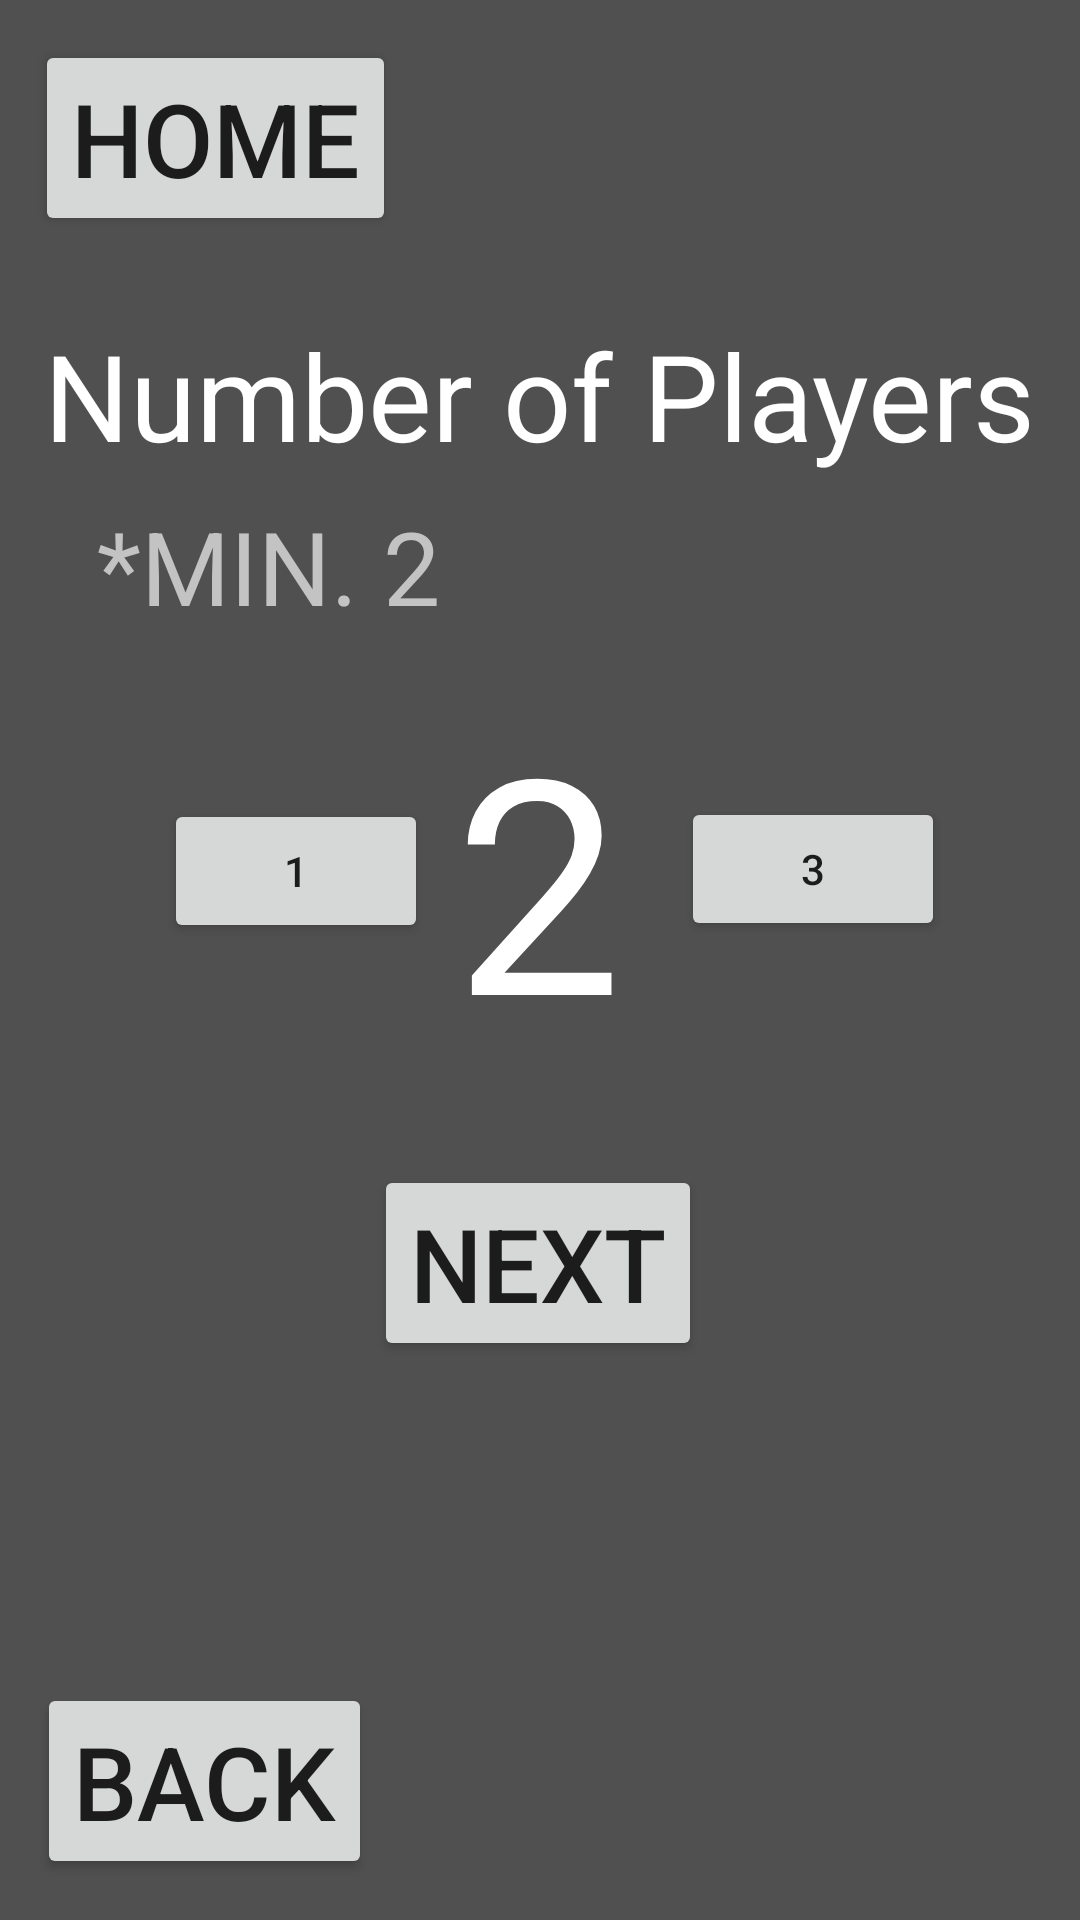

Reconstruct the res/layout file that produces this screen, plus the resources it refers to.
<!-- AndroidManifest.xml: application theme Theme.OneQuizToRuleThemAllLOTREdition -->
<!-- res/layout/activity_nplayers.xml -->
<?xml version="1.0" encoding="utf-8"?>
<androidx.constraintlayout.widget.ConstraintLayout xmlns:android="http://schemas.android.com/apk/res/android"
    xmlns:app="http://schemas.android.com/apk/res-auto"
    xmlns:tools="http://schemas.android.com/tools"
    android:id="@+id/main"
    android:layout_width="match_parent"
    android:layout_height="match_parent"
    android:background="#505050"
    tools:context=".views.NPlayersActivity">

    <Button
        android:id="@+id/homeNPlayersButton"
        android:layout_width="wrap_content"
        android:layout_height="wrap_content"
        android:text="HOME"
        android:textSize="34sp"
        app:layout_constraintBottom_toBottomOf="parent"
        app:layout_constraintEnd_toEndOf="parent"
        app:layout_constraintHorizontal_bias="0.049"
        app:layout_constraintStart_toStartOf="parent"
        app:layout_constraintTop_toTopOf="parent"
        app:layout_constraintVertical_bias="0.023" />

    <Button
        android:id="@+id/backNPlayersButton"
        android:layout_width="wrap_content"
        android:layout_height="wrap_content"
        android:text="BACK"
        android:textSize="34sp"
        app:layout_constraintBottom_toBottomOf="parent"
        app:layout_constraintEnd_toEndOf="parent"
        app:layout_constraintHorizontal_bias="0.049"
        app:layout_constraintStart_toStartOf="parent"
        app:layout_constraintTop_toTopOf="parent"
        app:layout_constraintVertical_bias="0.976" />

    <Button
        android:id="@+id/nextNPlayersButton"
        android:layout_width="wrap_content"
        android:layout_height="wrap_content"
        android:text="NEXT"
        android:textSize="34sp"
        app:layout_constraintBottom_toBottomOf="parent"
        app:layout_constraintEnd_toEndOf="parent"
        app:layout_constraintHorizontal_bias="0.498"
        app:layout_constraintStart_toStartOf="parent"
        app:layout_constraintTop_toTopOf="parent"
        app:layout_constraintVertical_bias="0.676" />

    <Button
        android:id="@+id/lessNPlayersButton"
        android:layout_width="wrap_content"
        android:layout_height="wrap_content"
        android:text="1"
        app:layout_constraintBottom_toBottomOf="parent"
        app:layout_constraintEnd_toEndOf="parent"
        app:layout_constraintHorizontal_bias="0.201"
        app:layout_constraintStart_toStartOf="parent"
        app:layout_constraintTop_toTopOf="parent"
        app:layout_constraintVertical_bias="0.45" />

    <Button
        android:id="@+id/moreNPlayersButton"
        android:layout_width="wrap_content"
        android:layout_height="wrap_content"
        android:text="3"
        app:layout_constraintBottom_toBottomOf="parent"
        app:layout_constraintEnd_toEndOf="parent"
        app:layout_constraintHorizontal_bias="0.835"
        app:layout_constraintStart_toStartOf="parent"
        app:layout_constraintTop_toTopOf="parent"
        app:layout_constraintVertical_bias="0.449" />

    <TextView
        android:id="@+id/nPlayersText"
        android:layout_width="wrap_content"
        android:layout_height="wrap_content"
        android:text="2"
        android:textColor="#FFFFFF"
        android:textSize="100sp"
        app:layout_constraintBottom_toBottomOf="parent"
        app:layout_constraintEnd_toEndOf="parent"
        app:layout_constraintHorizontal_bias="0.498"
        app:layout_constraintStart_toStartOf="parent"
        app:layout_constraintTop_toTopOf="parent"
        app:layout_constraintVertical_bias="0.446" />

    <TextView
        android:id="@+id/nPlayersTextEnunciate"
        android:layout_width="wrap_content"
        android:layout_height="wrap_content"
        android:text="Number of Players"
        android:textColor="#FFFFFF"
        android:textSize="40sp"
        app:layout_constraintBottom_toBottomOf="parent"
        app:layout_constraintEnd_toEndOf="parent"
        app:layout_constraintStart_toStartOf="parent"
        app:layout_constraintTop_toTopOf="parent"
        app:layout_constraintVertical_bias="0.179" />

    <TextView
        android:id="@+id/minPlayersText"
        android:layout_width="wrap_content"
        android:layout_height="wrap_content"
        android:text="*MIN. 2"
        android:textColor="#C3C3C3"
        android:textSize="34sp"
        app:layout_constraintBottom_toBottomOf="parent"
        app:layout_constraintEnd_toEndOf="parent"
        app:layout_constraintHorizontal_bias="0.131"
        app:layout_constraintStart_toStartOf="parent"
        app:layout_constraintTop_toTopOf="parent"
        app:layout_constraintVertical_bias="0.279" />
</androidx.constraintlayout.widget.ConstraintLayout>
<!-- resources referenced by this layout -->
<resources>
  <style name="Theme.OneQuizToRuleThemAllLOTREdition" parent="Theme.MaterialComponents.DayNight.DarkActionBar">
          
          <item name="colorPrimary">@color/purple_500</item>
          <item name="colorPrimaryVariant">@color/purple_700</item>
          <item name="colorOnPrimary">@color/white</item>
          
          <item name="colorSecondary">@color/teal_200</item>
          <item name="colorSecondaryVariant">@color/teal_700</item>
          <item name="colorOnSecondary">@color/black</item>
          
          <item name="android:statusBarColor">?attr/colorPrimaryVariant</item>
          
      </style>
  <!-- not gathered from this repository: default colours our renderer supplied (Android Studio template values) -->
  <color name="purple_500">#FF6200EE</color>
  <color name="purple_700">#FF3700B3</color>
  <color name="teal_200">#FF03DAC5</color>
  <color name="teal_700">#FF018786</color>
  <color name="black">#FF000000</color>
  <color name="white">#FFFFFFFF</color>
</resources>
